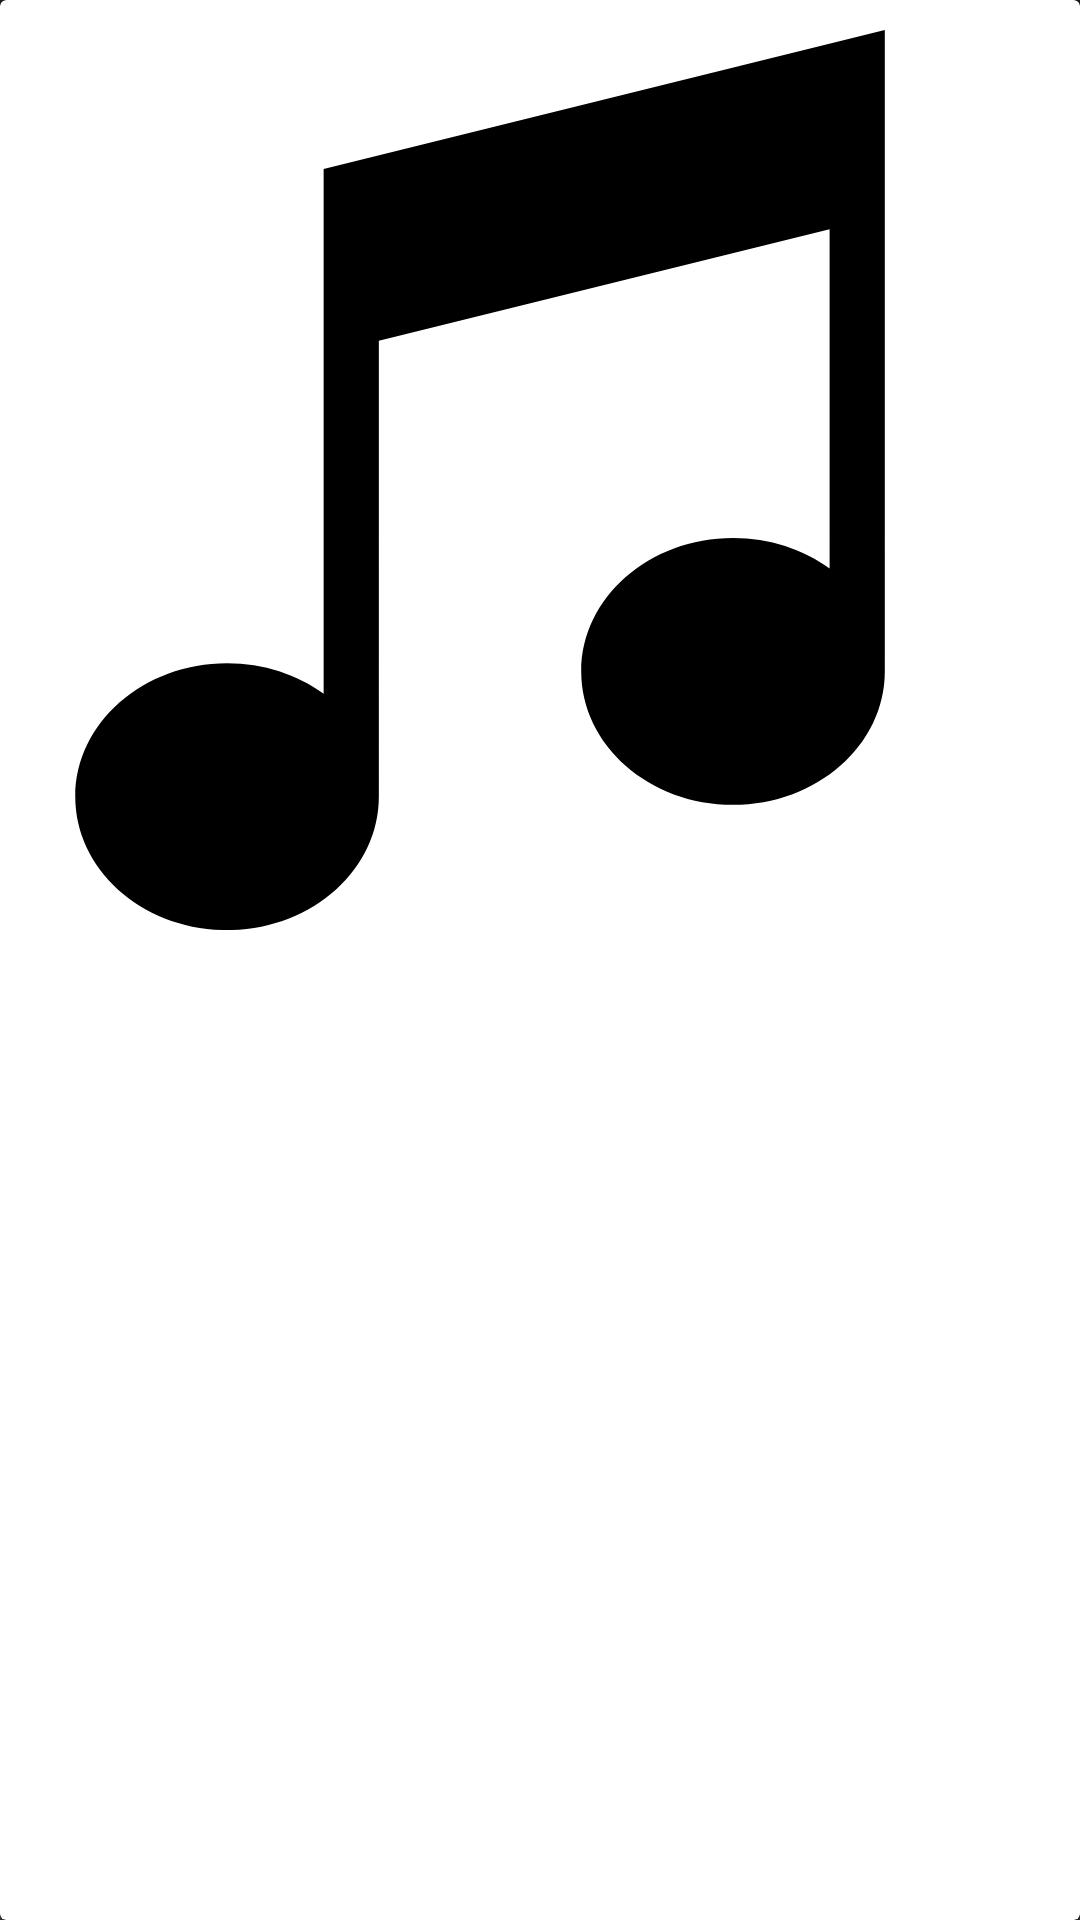

Write the Android layout XML for this screen, with the resource values it uses.
<!-- AndroidManifest.xml: application theme AppTheme -->
<!-- res/layout/single_song_player_content.xml -->
<android.support.v7.widget.CardView
    xmlns:android="http://schemas.android.com/apk/res/android"
    xmlns:app="http://schemas.android.com/apk/res-auto"
    android:layout_width="wrap_content"
    android:layout_height="wrap_content"
    android:layout_marginBottom="@dimen/single_song_player_bottom_margin"
    android:layout_marginEnd="@dimen/single_song_player_end_margin"
    android:layout_marginLeft="@dimen/single_song_player_start_margin"
    android:layout_marginRight="@dimen/single_song_player_end_margin"
    android:layout_marginStart="@dimen/single_song_player_start_margin"
    android:layout_marginTop="@dimen/single_song_player_top_margin"
    app:cardCornerRadius="@dimen/cardview_default_radius"
    app:cardElevation="@dimen/cardview_default_elevation">

    <RelativeLayout
        android:layout_width="wrap_content"
        android:layout_height="wrap_content">

        <ImageView
            android:id="@+id/single_song_player_content_cover_image"
            android:layout_width="@dimen/single_song_player_cover_size"
            android:layout_height="@dimen/single_song_player_cover_size"
            android:layout_centerInParent="true"
            android:layout_margin="@dimen/single_song_player_cover_margin"
            android:src="@drawable/ic_music_player_big"/>

    </RelativeLayout>
</android.support.v7.widget.CardView>
<!-- resources referenced by this layout -->
<resources>
  <dimen name="single_song_player_bottom_margin">15dp</dimen>
  <dimen name="single_song_player_cover_margin">10dp</dimen>
  <dimen name="single_song_player_cover_size">300dp</dimen>
  <dimen name="single_song_player_end_margin">20dp</dimen>
  <dimen name="single_song_player_start_margin">15dp</dimen>
  <dimen name="single_song_player_top_margin">20dp</dimen>
  <!-- drawable ic_music_player_big (drawable) -->
  <vector android:height="24dp" android:viewportHeight="489.164"
      android:viewportWidth="489.164" android:width="24dp" xmlns:android="http://schemas.android.com/apk/res/android">
      <path android:fillColor="#FF000000" android:pathData="M159.6,75.5v285.3c-14.3,-10.4 -32.6,-16.6 -52.5,-16.6c-45.5,0 -82.5,32.5 -82.5,72.5s37,72.5 82.5,72.5s82.5,-32.5 82.5,-72.5V168.9l245,-60.6v184.4c-14.3,-10.4 -32.6,-16.6 -52.5,-16.6c-45.5,0 -82.5,32.5 -82.5,72.5s37,72.5 82.5,72.5s82.5,-32.5 82.5,-72.5V0L159.6,75.5z"/>
  </vector>
  <style name="AppTheme" parent="Theme.AppCompat.Light.NoActionBar">
          
          <item name="android:textColorPrimary">@android:color/white</item>
          <item name="android:textColorSecondary">@android:color/white</item>
          <item name="android:windowBackground">@drawable/backgroud</item>
          <item name="colorPrimary">@color/colorPrimary</item>
          <item name="android:statusBarColor">@android:color/black</item>
          <item name="colorPrimaryDark">@color/colorPrimaryDark</item>
          <item name="colorAccent">@color/colorAccent</item>
  
      </style>
  <!-- drawable backgroud (drawable) -->
  <shape xmlns:android="http://schemas.android.com/apk/res/android"
         android:shape="rectangle">
      <gradient
          android:angle="45"
          android:centerColor="@color/center_gradient_color"
          android:endColor="@color/end_gradient_color"
          android:startColor="@color/start_gradient_color"
          android:type="linear"/>
  </shape>
  <color name="colorPrimary">#3F51B5</color>
  <color name="colorPrimaryDark">#303F9F</color>
  <color name="colorAccent">#FF4081</color>
  <color name="center_gradient_color">#231a24</color>
  <color name="end_gradient_color">#161a1e</color>
  <color name="start_gradient_color">#363636</color>
</resources>
